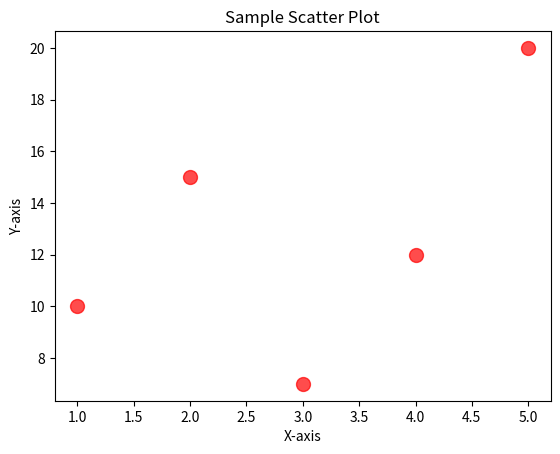

Source code (Python):
import matplotlib.pyplot as plt
import numpy as np

# Sample data
x = [1, 2, 3, 4, 5]
y = [10, 15, 7, 12, 20]

plt.scatter(x, y, s=100, marker='o', color='r', label='Data Points', alpha=0.7)  # s is the size of the points
plt.title("Sample Scatter Plot")    
plt.xlabel("X-axis")
plt.ylabel("Y-axis")
plt.show()
